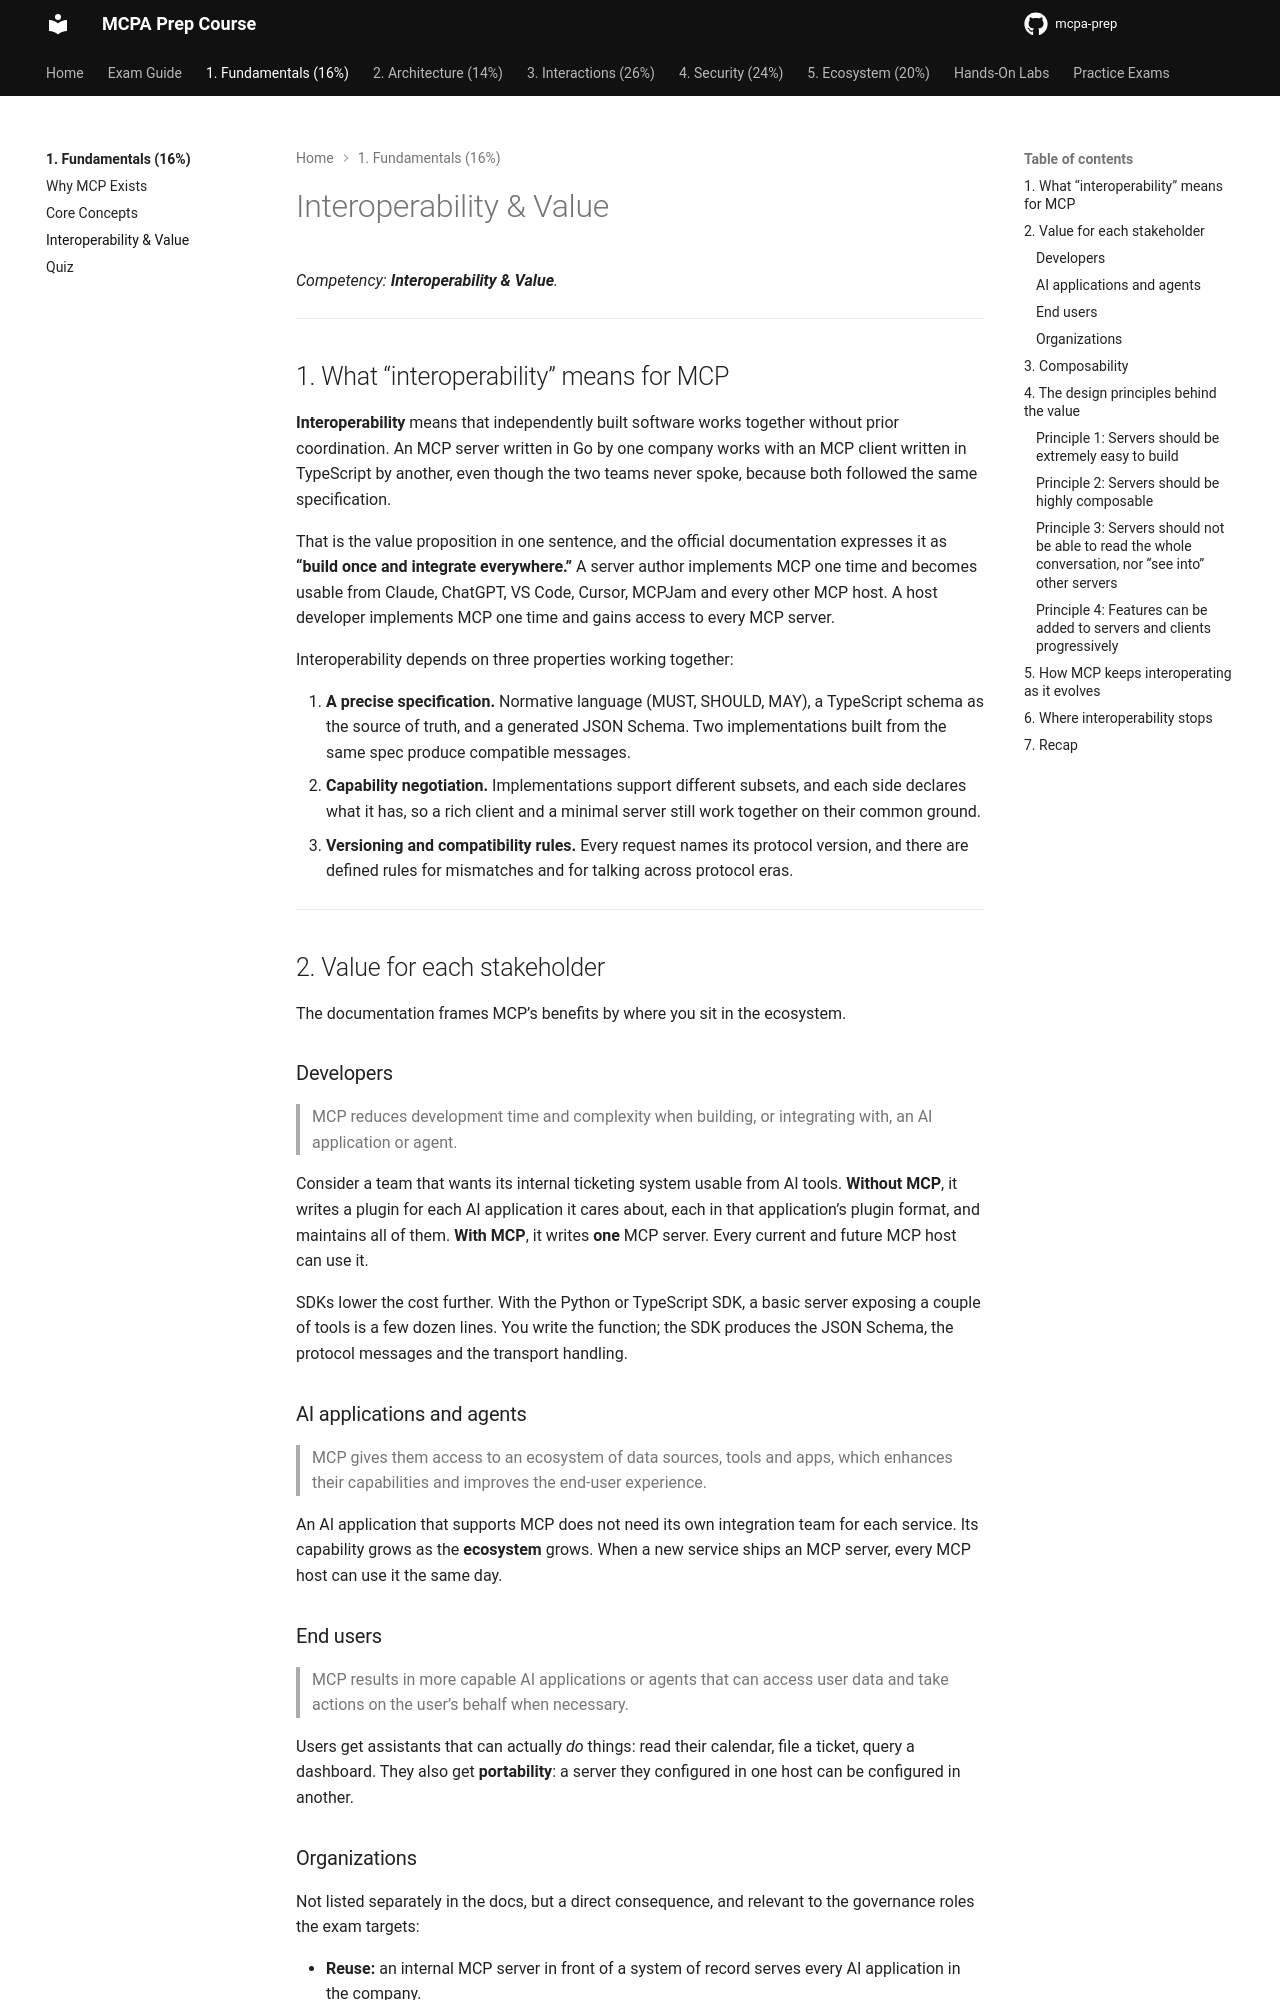

repository: alelapi/mcpa-prep · page: domain-1/interoperability/index.html · generator: mkdocs

# Interoperability & Value

*Competency: **Interoperability & Value**.*

---

## 1. What "interoperability" means for MCP

**Interoperability** means that independently built software works together without prior
coordination. An MCP server written in Go by one company works with an MCP client written in
TypeScript by another, even though the two teams never spoke, because both followed the same
specification.

That is the value proposition in one sentence, and the official documentation expresses it as
**"build once and integrate everywhere."** A server author implements MCP one time and becomes
usable from Claude, ChatGPT, VS Code, Cursor, MCPJam and every other MCP host. A host developer
implements MCP one time and gains access to every MCP server.

Interoperability depends on three properties working together:

1. **A precise specification.** Normative language (MUST, SHOULD, MAY), a TypeScript schema as
   the source of truth, and a generated JSON Schema. Two implementations built from the same spec
   produce compatible messages.
2. **Capability negotiation.** Implementations support different subsets, and each side declares
   what it has, so a rich client and a minimal server still work together on their common ground.
3. **Versioning and compatibility rules.** Every request names its protocol version, and there are
   defined rules for mismatches and for talking across protocol eras.

---

## 2. Value for each stakeholder

The documentation frames MCP's benefits by where you sit in the ecosystem.

### Developers

> MCP reduces development time and complexity when building, or integrating with, an AI
> application or agent.

Consider a team that wants its internal ticketing system usable from AI tools. **Without MCP**,
it writes a plugin for each AI application it cares about, each in that application's plugin
format, and maintains all of them. **With MCP**, it writes **one** MCP server. Every current and
future MCP host can use it.

SDKs lower the cost further. With the Python or TypeScript SDK, a basic server exposing a couple
of tools is a few dozen lines. You write the function; the SDK produces the JSON Schema, the
protocol messages and the transport handling.

### AI applications and agents

> MCP gives them access to an ecosystem of data sources, tools and apps, which enhances their
> capabilities and improves the end-user experience.

An AI application that supports MCP does not need its own integration team for each service. Its
capability grows as the **ecosystem** grows. When a new service ships an MCP server, every MCP host
can use it the same day.

### End users

> MCP results in more capable AI applications or agents that can access user data and take
> actions on the user's behalf when necessary.

Users get assistants that can actually *do* things: read their calendar, file a ticket, query a
dashboard. They also get **portability**: a server they configured in one host can be configured in
another.

### Organizations

Not listed separately in the docs, but a direct consequence, and relevant to the governance roles
the exam targets:

- **Reuse:** an internal MCP server in front of a system of record serves every AI application in
  the company.
- **Central control:** one place to apply authorization, logging and rate limiting for AI access to
  that system, instead of scattered custom integrations.
- **Vendor neutrality:** the protocol is open and governed by a neutral foundation, so switching AI
  vendors does not mean rewriting integrations.

---
